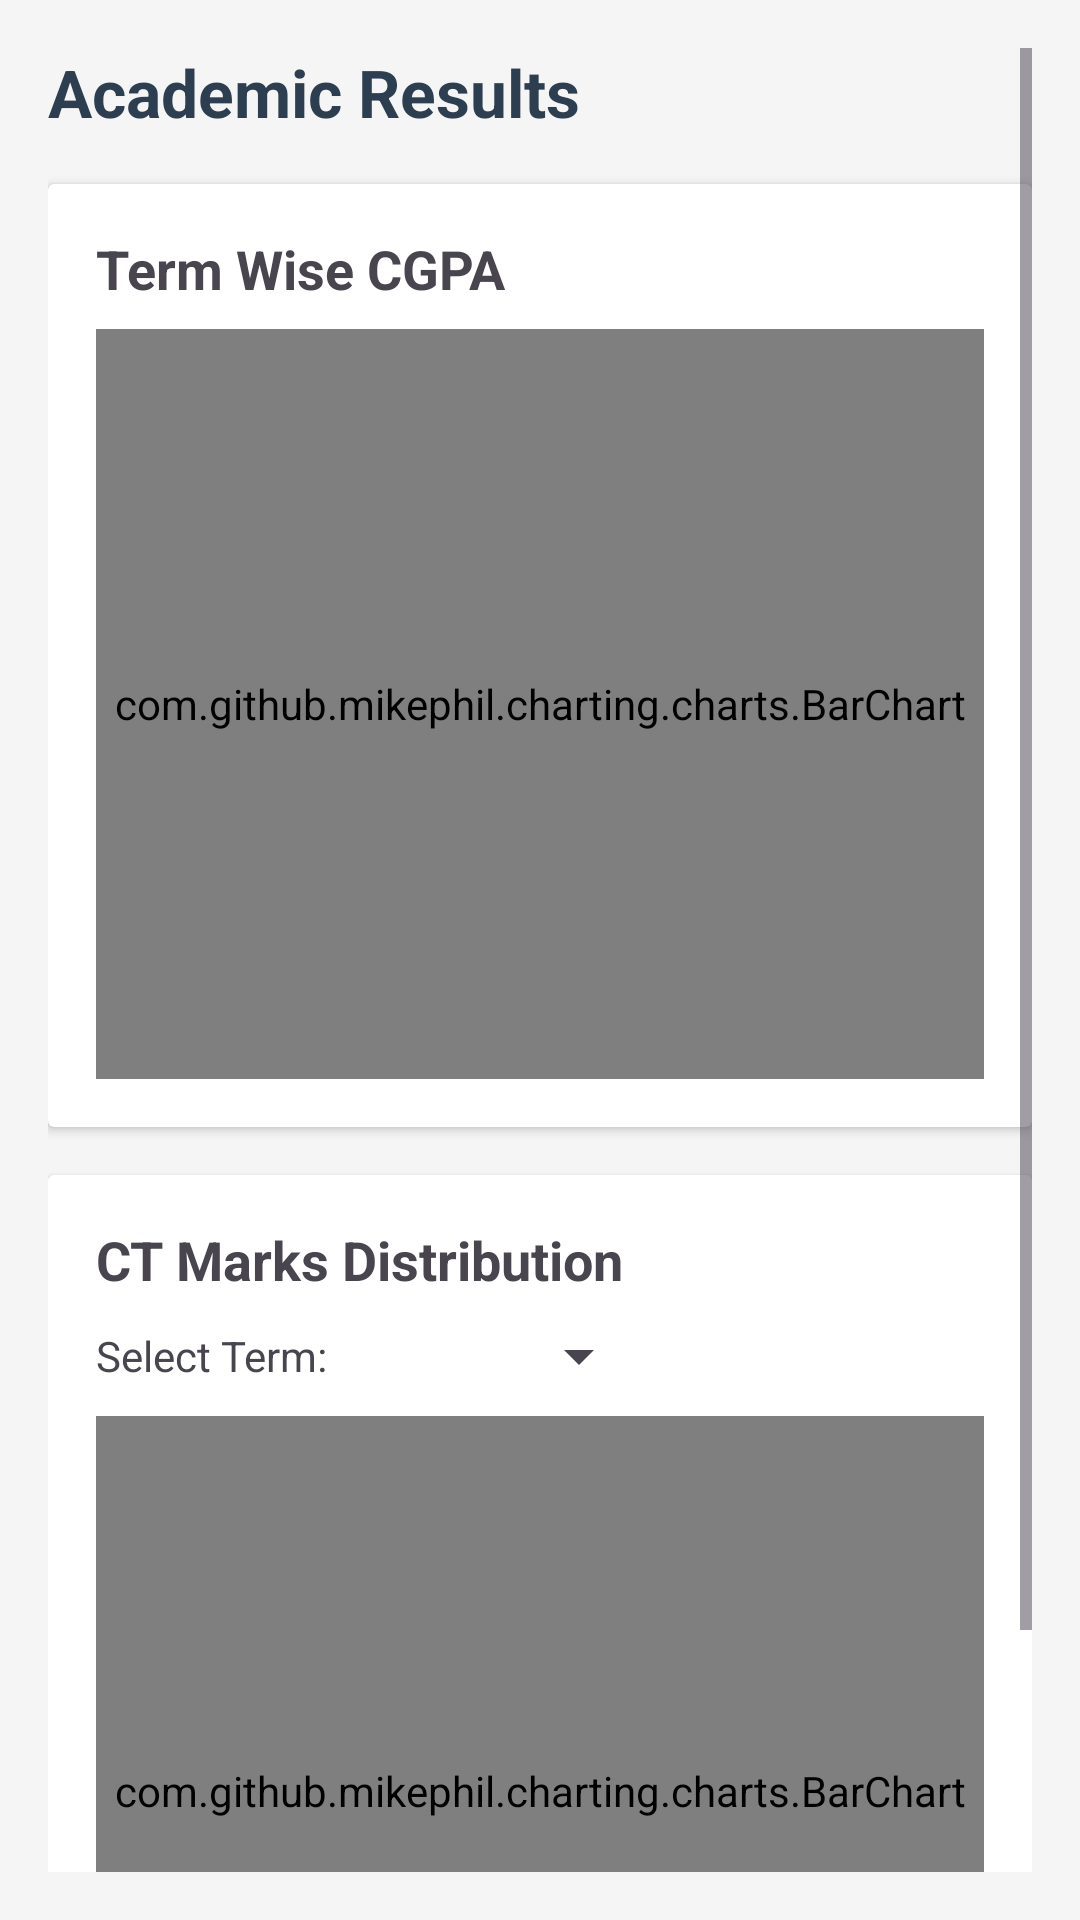

Here is an Android app screen rendered from its layout file. Give the layout XML and the strings, colors and styles it references.
<!-- AndroidManifest.xml: application theme Theme.KUET_academic_portal -->
<!-- res/layout/activity_student_result.xml -->
<?xml version="1.0" encoding="utf-8"?>
<ScrollView xmlns:android="http://schemas.android.com/apk/res/android"
    android:layout_width="match_parent"
    android:layout_height="match_parent"
    android:padding="16dp"
    android:background="#F5F5F5"
    android:fitsSystemWindows="true">

    <LinearLayout
        android:layout_width="match_parent"
        android:layout_height="wrap_content"
        android:orientation="vertical">

        <TextView
            android:layout_width="wrap_content"
            android:layout_height="wrap_content"
            android:text="@string/academic_results_title"
            android:textSize="22sp"
            android:textStyle="bold"
            android:textColor="#2C3E50"
            android:layout_marginBottom="16dp" />

        <androidx.cardview.widget.CardView
            android:layout_width="match_parent"
            android:layout_height="wrap_content"
            android:layout_marginBottom="16dp"
            android:elevation="4dp"
            android:padding="8dp">

            <LinearLayout
                android:layout_width="match_parent"
                android:layout_height="wrap_content"
                android:orientation="vertical"
                android:padding="16dp">

                <TextView
                    android:layout_width="wrap_content"
                    android:layout_height="wrap_content"
                    android:text="@string/term_wise_cgpa"
                    android:textSize="18sp"
                    android:textStyle="bold"
                    android:layout_marginBottom="8dp"/>

                <com.github.mikephil.charting.charts.BarChart
                    android:id="@+id/chartCGPA"
                    android:layout_width="match_parent"
                    android:layout_height="250dp" />

            </LinearLayout>
        </androidx.cardview.widget.CardView>

        <androidx.cardview.widget.CardView
            android:layout_width="match_parent"
            android:layout_height="wrap_content"
            android:elevation="4dp"
            android:padding="8dp">

            <LinearLayout
                android:layout_width="match_parent"
                android:layout_height="wrap_content"
                android:orientation="vertical"
                android:padding="16dp">

                <TextView
                    android:layout_width="wrap_content"
                    android:layout_height="wrap_content"
                    android:text="@string/ct_marks_distribution"
                    android:textSize="18sp"
                    android:textStyle="bold"
                    android:layout_marginBottom="8dp"/>

                <LinearLayout
                    android:layout_width="match_parent"
                    android:layout_height="wrap_content"
                    android:orientation="horizontal"
                    android:alignmentMode="alignBounds"
                    android:gravity="center_vertical"
                    android:layout_marginBottom="8dp">

                    <TextView
                        android:layout_width="wrap_content"
                        android:layout_height="wrap_content"
                        android:text="@string/select_term"
                        android:layout_marginEnd="8dp"/>

                    <Spinner
                        android:id="@+id/spinnerTerms"
                        android:layout_width="wrap_content"
                        android:layout_height="wrap_content"
                        android:minWidth="100dp"/>

                </LinearLayout>

                <com.github.mikephil.charting.charts.BarChart
                    android:id="@+id/chartCT"
                    android:layout_width="match_parent"
                    android:layout_height="250dp" />

            </LinearLayout>
        </androidx.cardview.widget.CardView>

        <ProgressBar
            android:id="@+id/progressBar"
            android:layout_width="wrap_content"
            android:layout_height="wrap_content"
            android:layout_gravity="center"
            android:visibility="gone"
            android:layout_marginTop="20dp"/>

    </LinearLayout>
</ScrollView>
<!-- resources referenced by this layout -->
<resources>
  <string name="academic_results_title">Academic Results</string>
  <string name="ct_marks_distribution">CT Marks Distribution</string>
  <string name="select_term">Select Term: </string>
  <string name="term_wise_cgpa">Term Wise CGPA</string>
  <style name="Theme.KUET_academic_portal" parent="Base.Theme.KUET_academic_portal" />
  <style name="Base.Theme.KUET_academic_portal" parent="Theme.Material3.DayNight.NoActionBar">
          
          
      </style>
</resources>
